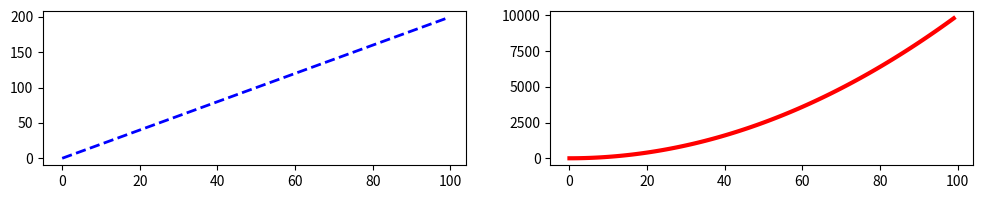

Source code (Python):
import numpy as np
import pandas as pd
import matplotlib.pyplot as plt

x = np.arange(0, 100)
y = x * 2
z = x ** 2

section = 3


if section == 1:
	fig = plt.figure()
	axes = fig.add_axes([0.1, 0.1, 0.8, 0.8])
	axes.plot(x, y)

	axes2 = fig.add_axes([0.2, 0.6, 0.2, 0.2])
	axes2.plot(x, y)

elif section == 2:
	fig = plt.figure()
	axes1 = fig.add_axes([0.1, 0.1, 0.8, 0.8])
	axes2 = fig.add_axes([0.2, .4, .4, .4])

	axes1.plot(x, z)
	axes1.set_ylim([0, 10000])

	axes2.plot(x, y)
	axes2.set_xlim([20, 22])
	axes2.set_ylim([30, 50])

elif section == 3:
	fig, axes = plt.subplots(1, 2, figsize=(12, 2))

	axes[0].plot(x, y, ls="--", lw = 2, color ="blue")
	axes[1].plot(x, z, lw = 3, color="red")


plt.show()

print("LOL TEST")